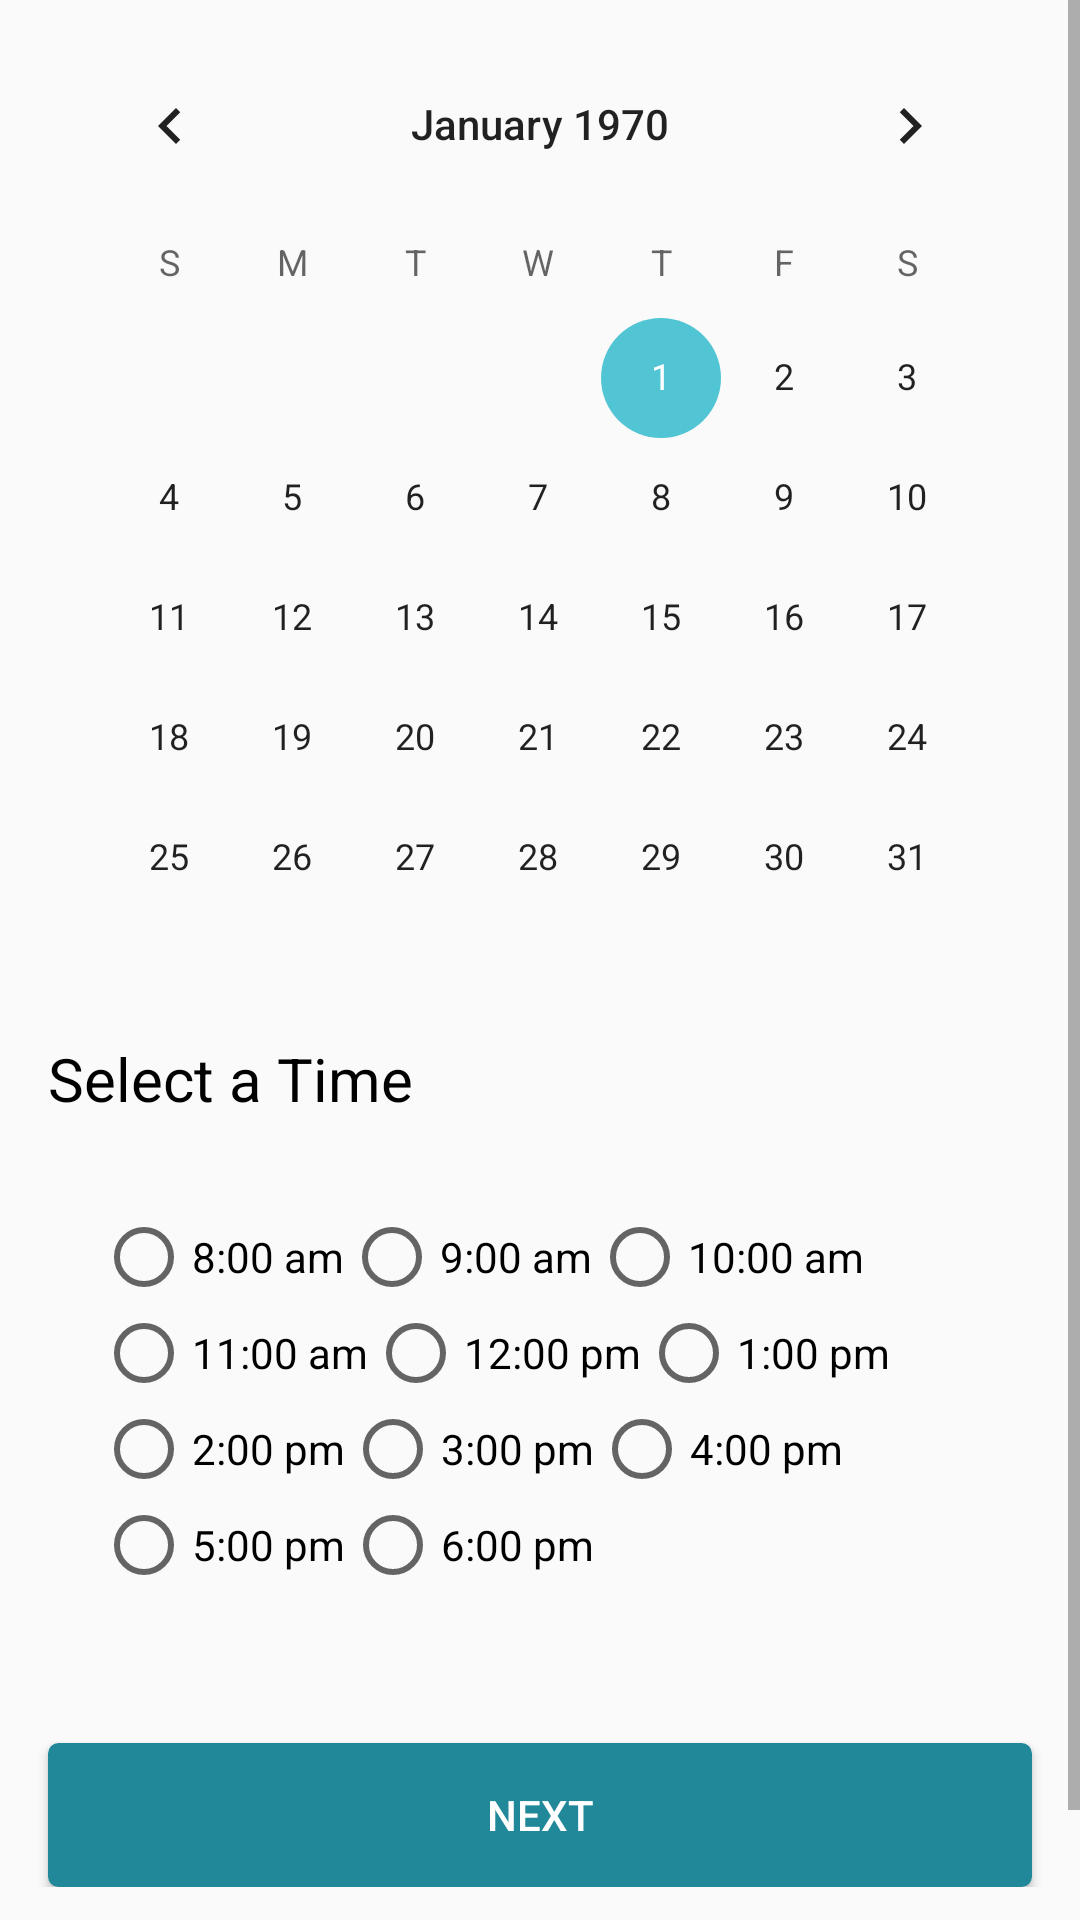

This screen was rendered from an Android layout file. Write that file and the resources it references.
<!-- AndroidManifest.xml: application theme AppTheme -->
<!-- res/layout/activity_pick_date.xml -->
<?xml version="1.0" encoding="utf-8"?>
<ScrollView
        xmlns:android="http://schemas.android.com/apk/res/android"
        xmlns:app="http://schemas.android.com/apk/res-auto"
        xmlns:tools="http://schemas.android.com/tools"
        android:layout_width="match_parent"
        android:layout_height="wrap_content"
        tools:context=".pick_date.PickDateActivity"
>

    <androidx.constraintlayout.widget.ConstraintLayout
            android:layout_width="match_parent"
            android:layout_height="wrap_content"
            tools:context=".pick_date.PickDateActivity"
            android:paddingBottom="50dp"
    >

        <CalendarView
                android:layout_width="match_parent"
                android:layout_height="wrap_content"
                android:layout_marginStart="@dimen/horizontal_margin_padding"
                android:layout_marginEnd="@dimen/horizontal_margin_padding"
                android:layout_marginTop="@dimen/vertical_margin_padding"
                app:layout_constraintTop_toTopOf="parent"
                app:layout_constraintStart_toStartOf="parent"
                app:layout_constraintEnd_toEndOf="parent"
                android:id="@+id/pick_date_calendarview"/>

        <TextView
                android:id="@+id/select_a_time"
                android:text="Select a Time"
                android:layout_width="match_parent"
                android:layout_height="wrap_content"
                android:layout_marginStart="@dimen/horizontal_margin_padding"
                android:textColor="@android:color/black"
                android:textSize="@dimen/heading_3"
                app:layout_constraintTop_toBottomOf="@+id/pick_date_calendarview"
                app:layout_constraintStart_toStartOf="parent"
                app:layout_constraintEnd_toEndOf="parent"/>

        <RelativeLayout
                android:layout_marginTop="30dp"
                android:id="@+id/pick_date_radio_group_linear_layout"
                android:orientation="vertical"
                app:layout_constraintTop_toBottomOf="@id/select_a_time"
                android:layout_marginStart="@dimen/horizontal_margin_padding"
                android:layout_marginEnd="@dimen/horizontal_margin_padding"
                android:layout_width="match_parent"
                android:layout_height="wrap_content">
            <RadioButton
                    android:id="@+id/pick_date_radio_btn_8am"
                    android:layout_width="wrap_content"
                    android:layout_height="wrap_content"
                    android:layout_marginStart="@dimen/horizontal_margin_padding"
                    android:text="8:00 am"
                    android:onClick="onClickRadioButton"
            />
            <RadioButton
                    android:layout_toEndOf="@id/pick_date_radio_btn_8am"
                    android:id="@+id/pick_date_radio_btn_9am"
                    android:text="9:00 am"
                    android:layout_width="wrap_content"
                    android:layout_height="wrap_content"
                    android:onClick="onClickRadioButton"
            />
            <RadioButton
                    android:layout_toEndOf="@id/pick_date_radio_btn_9am"
                    android:id="@+id/pick_date_radio_btn_10am"
                    android:text="10:00 am"
                    android:layout_width="wrap_content"
                    android:layout_height="wrap_content"
                    android:onClick="onClickRadioButton"
            />
            <RadioButton
                    android:layout_below="@id/pick_date_radio_btn_8am"
                    android:id="@+id/pick_date_radio_btn_11am"
                    android:layout_width="wrap_content"
                    android:layout_height="wrap_content"
                    android:layout_marginStart="@dimen/horizontal_margin_padding"
                    android:onClick="onClickRadioButton"
                    android:text="11:00 am"
            />
            <RadioButton
                    android:layout_below="@id/pick_date_radio_btn_9am"
                    android:layout_toEndOf="@id/pick_date_radio_btn_11am"
                    android:id="@+id/pick_date_radio_btn_12pm"
                    android:text="12:00 pm"
                    android:layout_width="wrap_content"
                    android:layout_height="wrap_content"
                    android:onClick="onClickRadioButton"
            />
            <RadioButton
                    android:layout_below="@id/pick_date_radio_btn_10am"
                    android:layout_toEndOf="@id/pick_date_radio_btn_12pm"
                    android:id="@+id/pick_date_radio_btn_1pm"
                    android:text="1:00 pm"
                    android:layout_width="wrap_content"
                    android:layout_height="wrap_content"
                    android:onClick="onClickRadioButton"/>
            <RadioButton
                    android:layout_below="@id/pick_date_radio_btn_11am"
                    android:id="@+id/pick_date_radio_btn_2pm"
                    android:layout_width="wrap_content"
                    android:layout_height="wrap_content"
                    android:layout_marginStart="@dimen/horizontal_margin_padding"
                    android:text="2:00 pm"
                    android:onClick="onClickRadioButton"
            />
            <RadioButton
                    android:layout_below="@id/pick_date_radio_btn_12pm"
                    android:layout_toEndOf="@id/pick_date_radio_btn_2pm"
                    android:id="@+id/pick_date_radio_btn_3pm"
                    android:text="3:00 pm"
                    android:layout_width="wrap_content"
                    android:layout_height="wrap_content"
                    android:onClick="onClickRadioButton"
            />
            <RadioButton
                    android:layout_below="@id/pick_date_radio_btn_1pm"
                    android:layout_toEndOf="@id/pick_date_radio_btn_3pm"
                    android:id="@+id/pick_date_radio_btn_4pm"
                    android:text="4:00 pm"
                    android:layout_width="wrap_content"
                    android:layout_height="wrap_content"
                    android:onClick="onClickRadioButton"/>
            <RadioButton
                    android:layout_below="@id/pick_date_radio_btn_2pm"
                    android:id="@+id/pick_date_radio_btn_5pm"
                    android:layout_width="wrap_content"
                    android:layout_height="wrap_content"
                    android:layout_marginStart="@dimen/horizontal_margin_padding"
                    android:text="5:00 pm"
                    android:onClick="onClickRadioButton"
            />
            <RadioButton
                    android:layout_below="@id/pick_date_radio_btn_3pm"
                    android:layout_toEndOf="@id/pick_date_radio_btn_5pm"
                    android:id="@+id/pick_date_radio_btn_6pm"
                    android:text="6:00 pm"
                    android:layout_width="wrap_content"
                    android:layout_height="wrap_content"
                    android:onClick="onClickRadioButton"
            />
        </RelativeLayout>

        <Button
                android:id="@+id/pick_date_btn_next"
                android:text="Next"
                android:textColor="@android:color/white"
                android:layout_marginTop="50dp"
                android:layout_width="match_parent"
                android:layout_height="wrap_content"
                android:layout_marginStart="@dimen/horizontal_margin_padding"
                android:layout_marginEnd="@dimen/horizontal_margin_padding"
                android:background="@drawable/button_standard"
                app:layout_constraintTop_toBottomOf="@id/pick_date_radio_group_linear_layout"
        />
    </androidx.constraintlayout.widget.ConstraintLayout>
</ScrollView>
<!-- resources referenced by this layout -->
<resources>
  <dimen name="heading_3">20sp</dimen>
  <dimen name="horizontal_margin_padding">16dp</dimen>
  <dimen name="vertical_margin_padding">8dp</dimen>
  <!-- drawable button_standard (drawable) -->
  <?xml version="1.0" encoding="utf-8"?>
  <selector xmlns:android="http://schemas.android.com/apk/res/android" >
      <item android:state_pressed="true" >
          <shape android:shape="rectangle"  >
              <corners android:radius="3dip" />
              <stroke android:width="1dip" android:color="@color/colorAccent" />
              <gradient android:angle="-90" android:startColor="@color/colorAccent" android:endColor="@color/colorAccent"  />
          </shape>
      </item>
      <item android:state_focused="true">
          <shape android:shape="rectangle"  >
              <corners android:radius="3dip" />
              <stroke android:width="1dip" android:color="@color/colorPrimary" />
              <solid android:color="@color/colorPrimary"/>
          </shape>
      </item>
      <item >
          <shape android:shape="rectangle"  >
              <corners android:radius="3dip" />
              <stroke android:width="1dip"
                  android:color="@color/colorPrimary" />
              <gradient android:angle="-90"
                  android:startColor="@color/colorPrimary"
                  android:endColor="@color/colorPrimary" />
          </shape>
      </item>
  </selector>
  <style name="AppTheme" parent="Theme.AppCompat.Light.DarkActionBar">
          
          <item name="colorPrimary">@color/colorPrimary</item>
          <item name="colorPrimaryDark">@color/colorPrimaryDark</item>
          <item name="colorAccent">@color/colorAccent</item>
      </style>
  <color name="colorAccent">#52c5d4</color>
  <color name="colorPrimary">#218899</color>
  <color name="colorPrimaryDark">#00574B</color>
</resources>
